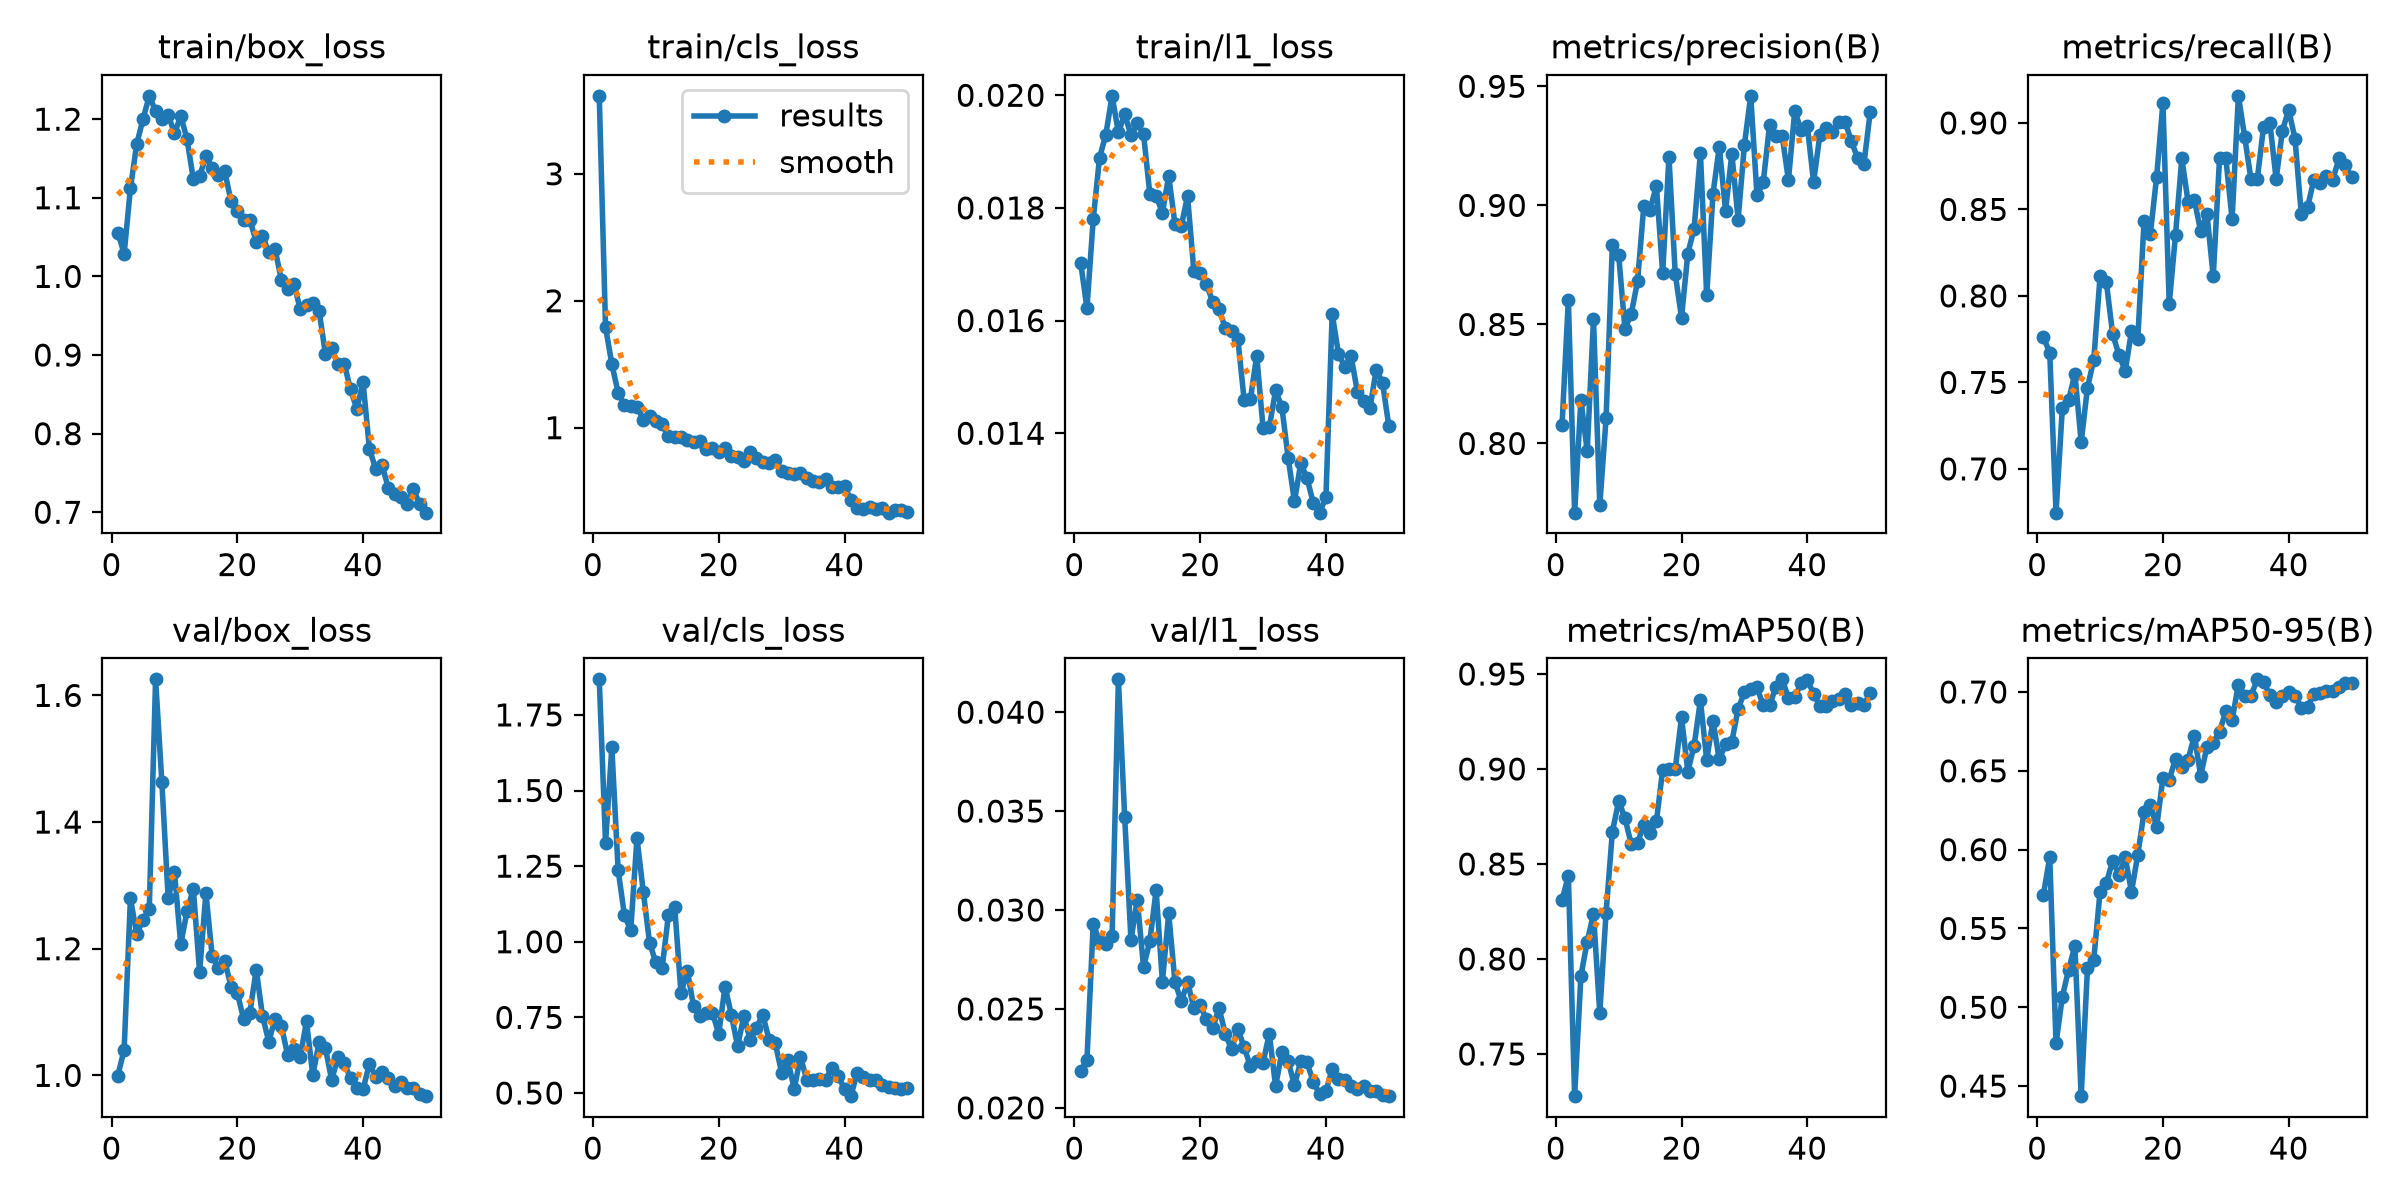

The file beside this chart, header and first rows:
epoch, time, train/box_loss, train/cls_loss, train/l1_loss, metrics/precision(B), metrics/recall(B), metrics/mAP50(B), metrics/mAP50-95(B), val/box_loss, val/cls_loss, val/l1_loss, lr/pg0, lr/pg1, lr/pg2
1, 277.8, 1.056, 3.614, 0.01703, 0.8077, 0.7761, 0.8308, 0.5715, 0.9997, 1.868, 0.02184, 0.003262, 0.003262, 0.07064
2, 545.6, 1.029, 1.793, 0.01622, 0.8604, 0.7672, 0.8439, 0.5953, 1.041, 1.327, 0.02243, 0.006589, 0.006589, 0.04063
3, 816.6, 1.112, 1.501, 0.0178, 0.7709, 0.6747, 0.7278, 0.4771, 1.279, 1.642, 0.0293, 0.00989, 0.00989, 0.0106
4, 1093, 1.168, 1.276, 0.01889, 0.8184, 0.7349, 0.7911, 0.5067, 1.223, 1.238, 0.02843, 0.009912, 0.009912, 0.009912
5, 1362, 1.2, 1.177, 0.0193, 0.7967, 0.7397, 0.8091, 0.5238, 1.246, 1.088, 0.0283, 0.009844, 0.009844, 0.009844
6, 1630, 1.23, 1.172, 0.01999, 0.8523, 0.755, 0.8237, 0.539, 1.263, 1.037, 0.02869, 0.009758, 0.009758, 0.009758
7, 1903, 1.21, 1.167, 0.01934, 0.7741, 0.7154, 0.7714, 0.4436, 1.625, 1.343, 0.04166, 0.009652, 0.009652, 0.009652
8, 2171, 1.2, 1.062, 0.01967, 0.8105, 0.747, 0.8244, 0.5249, 1.463, 1.165, 0.03472, 0.009529, 0.009529, 0.009529
9, 2441, 1.206, 1.093, 0.01929, 0.8835, 0.7631, 0.8669, 0.5303, 1.28, 0.9973, 0.02847, 0.009388, 0.009388, 0.009388
10, 2716, 1.182, 1.052, 0.0195, 0.8793, 0.8112, 0.8831, 0.5733, 1.321, 0.9315, 0.03053, 0.009229, 0.009229, 0.009229
11, 2989, 1.204, 1.029, 0.01931, 0.8482, 0.808, 0.8743, 0.5787, 1.207, 0.9135, 0.02712, 0.009055, 0.009055, 0.009055
12, 3263, 1.175, 0.9342, 0.01825, 0.8544, 0.7779, 0.8604, 0.5929, 1.259, 1.089, 0.02842, 0.008864, 0.008864, 0.008864
13, 3530, 1.124, 0.928, 0.01822, 0.868, 0.7661, 0.8612, 0.5838, 1.295, 1.115, 0.031, 0.008658, 0.008658, 0.008658
14, 3803, 1.127, 0.93, 0.01791, 0.8997, 0.7565, 0.8705, 0.5952, 1.163, 0.8295, 0.02637, 0.008439, 0.008439, 0.008439
15, 4068, 1.153, 0.9046, 0.01857, 0.8982, 0.7797, 0.8664, 0.5733, 1.288, 0.9048, 0.02983, 0.008205, 0.008205, 0.008205
16, 4333, 1.138, 0.8891, 0.01771, 0.9083, 0.7751, 0.8724, 0.5968, 1.188, 0.7871, 0.02635, 0.00796, 0.00796, 0.00796
17, 4604, 1.129, 0.8986, 0.01768, 0.8716, 0.8434, 0.8995, 0.6238, 1.169, 0.756, 0.02538, 0.007702, 0.007702, 0.007702
18, 4872, 1.134, 0.8354, 0.01821, 0.9204, 0.8359, 0.9001, 0.6285, 1.181, 0.7654, 0.02635, 0.007435, 0.007435, 0.007435
19, 5137, 1.096, 0.8403, 0.01688, 0.8712, 0.8689, 0.9, 0.6143, 1.14, 0.7654, 0.02506, 0.007158, 0.007158, 0.007158
20, 5402, 1.084, 0.808, 0.01685, 0.8529, 0.9116, 0.9272, 0.6456, 1.13, 0.6955, 0.02518, 0.006872, 0.006872, 0.006872
21, 5666, 1.071, 0.8369, 0.01665, 0.8798, 0.7952, 0.8986, 0.6444, 1.089, 0.8513, 0.02448, 0.00658, 0.00658, 0.00658
22, 5930, 1.072, 0.7752, 0.01633, 0.8903, 0.8353, 0.9123, 0.6575, 1.099, 0.7594, 0.02402, 0.006281, 0.006281, 0.006281
23, 6195, 1.044, 0.7681, 0.0162, 0.922, 0.8795, 0.9361, 0.6525, 1.167, 0.6549, 0.02505, 0.005978, 0.005978, 0.005978
24, 6460, 1.052, 0.7359, 0.01587, 0.8622, 0.8543, 0.905, 0.6571, 1.094, 0.7551, 0.02374, 0.00567, 0.00567, 0.00567
25, 6725, 1.03, 0.8095, 0.01581, 0.9048, 0.8554, 0.9253, 0.6723, 1.053, 0.676, 0.02296, 0.005361, 0.005361, 0.005361
26, 6990, 1.035, 0.7607, 0.01567, 0.9246, 0.8375, 0.9051, 0.647, 1.09, 0.7161, 0.024, 0.00505, 0.00505, 0.00505
27, 7255, 0.9954, 0.7293, 0.01459, 0.8977, 0.8474, 0.9131, 0.6651, 1.078, 0.7586, 0.02306, 0.004739, 0.004739, 0.004739
28, 7519, 0.984, 0.7191, 0.01461, 0.9217, 0.8112, 0.9143, 0.6675, 1.032, 0.6768, 0.02209, 0.00443, 0.00443, 0.00443
29, 7790, 0.9906, 0.7468, 0.01538, 0.894, 0.8795, 0.9317, 0.6748, 1.041, 0.6643, 0.02236, 0.004122, 0.004122, 0.004122
30, 8065, 0.9583, 0.6602, 0.0141, 0.9255, 0.8795, 0.9403, 0.6878, 1.03, 0.5666, 0.02227, 0.003819, 0.003819, 0.003819
31, 8346, 0.9634, 0.6401, 0.01411, 0.946, 0.8444, 0.9419, 0.6823, 1.085, 0.6075, 0.02375, 0.00352, 0.00352, 0.00352
32, 8621, 0.9661, 0.6364, 0.01476, 0.9042, 0.9157, 0.9429, 0.7047, 1, 0.5139, 0.02109, 0.003228, 0.003228, 0.003228
33, 8897, 0.9561, 0.64, 0.01446, 0.9099, 0.8918, 0.9335, 0.6975, 1.052, 0.6187, 0.02282, 0.002942, 0.002942, 0.002942
34, 9171, 0.9019, 0.6056, 0.01356, 0.9338, 0.8675, 0.9335, 0.6977, 1.043, 0.5436, 0.02237, 0.002665, 0.002665, 0.002665
35, 9439, 0.9083, 0.5803, 0.01279, 0.9292, 0.8675, 0.9431, 0.708, 0.9928, 0.5429, 0.02113, 0.002398, 0.002398, 0.002398
36, 9707, 0.8886, 0.5717, 0.01347, 0.9293, 0.8977, 0.9472, 0.7062, 1.028, 0.5453, 0.02237, 0.00214, 0.00214, 0.00214
37, 9973, 0.8888, 0.5919, 0.0132, 0.9106, 0.9002, 0.9375, 0.6981, 1.019, 0.5441, 0.0223, 0.001895, 0.001895, 0.001895
38, 10252, 0.8563, 0.5337, 0.01276, 0.9396, 0.8675, 0.9378, 0.6936, 0.9952, 0.5835, 0.02129, 0.001661, 0.001661, 0.001661
39, 10544, 0.8315, 0.5316, 0.01259, 0.9318, 0.8956, 0.9452, 0.6977, 0.9797, 0.5569, 0.02071, 0.001442, 0.001442, 0.001442
40, 10844, 0.8652, 0.543, 0.01286, 0.9333, 0.9076, 0.9467, 0.6997, 0.9778, 0.5124, 0.02083, 0.001236, 0.001236, 0.001236
41, 11168, 0.7807, 0.4276, 0.01612, 0.9098, 0.8908, 0.9397, 0.6977, 1.018, 0.4896, 0.02198, 0.001045, 0.001045, 0.001045
42, 11495, 0.7553, 0.3704, 0.01541, 0.9297, 0.8474, 0.9331, 0.69, 0.998, 0.5646, 0.02144, 0.0008706, 0.0008706, 0.0008706
43, 11852, 0.7602, 0.3593, 0.01518, 0.9324, 0.8514, 0.9334, 0.6907, 1.005, 0.5521, 0.02143, 0.0007123, 0.0007123, 0.0007123
44, 12214, 0.7312, 0.3733, 0.01537, 0.931, 0.8672, 0.9359, 0.6987, 0.9963, 0.5424, 0.02109, 0.0005711, 0.0005711, 0.0005711
45, 12553, 0.7232, 0.3579, 0.01474, 0.9349, 0.8651, 0.937, 0.6995, 0.9838, 0.5443, 0.02095, 0.0004476, 0.0004476, 0.0004476
46, 12902, 0.7191, 0.3703, 0.01458, 0.9352, 0.8691, 0.9397, 0.7006, 0.9903, 0.5278, 0.02112, 0.0003423, 0.0003423, 0.0003423
47, 13250, 0.7105, 0.3307, 0.01444, 0.927, 0.8671, 0.9338, 0.7008, 0.9806, 0.5193, 0.02087, 0.0002555, 0.0002555, 0.0002555
48, 13619, 0.7297, 0.3521, 0.01513, 0.9198, 0.8795, 0.9349, 0.7029, 0.9801, 0.5179, 0.02087, 0.0001877, 0.0001877, 0.0001877
49, 13976, 0.7101, 0.3484, 0.0149, 0.9173, 0.8755, 0.9338, 0.7055, 0.9703, 0.5121, 0.02065, 0.000139, 0.000139, 0.000139
50, 14334, 0.6995, 0.3382, 0.01413, 0.9392, 0.8685, 0.9398, 0.7056, 0.9672, 0.5179, 0.02059, 0.0001098, 0.0001098, 0.0001098
